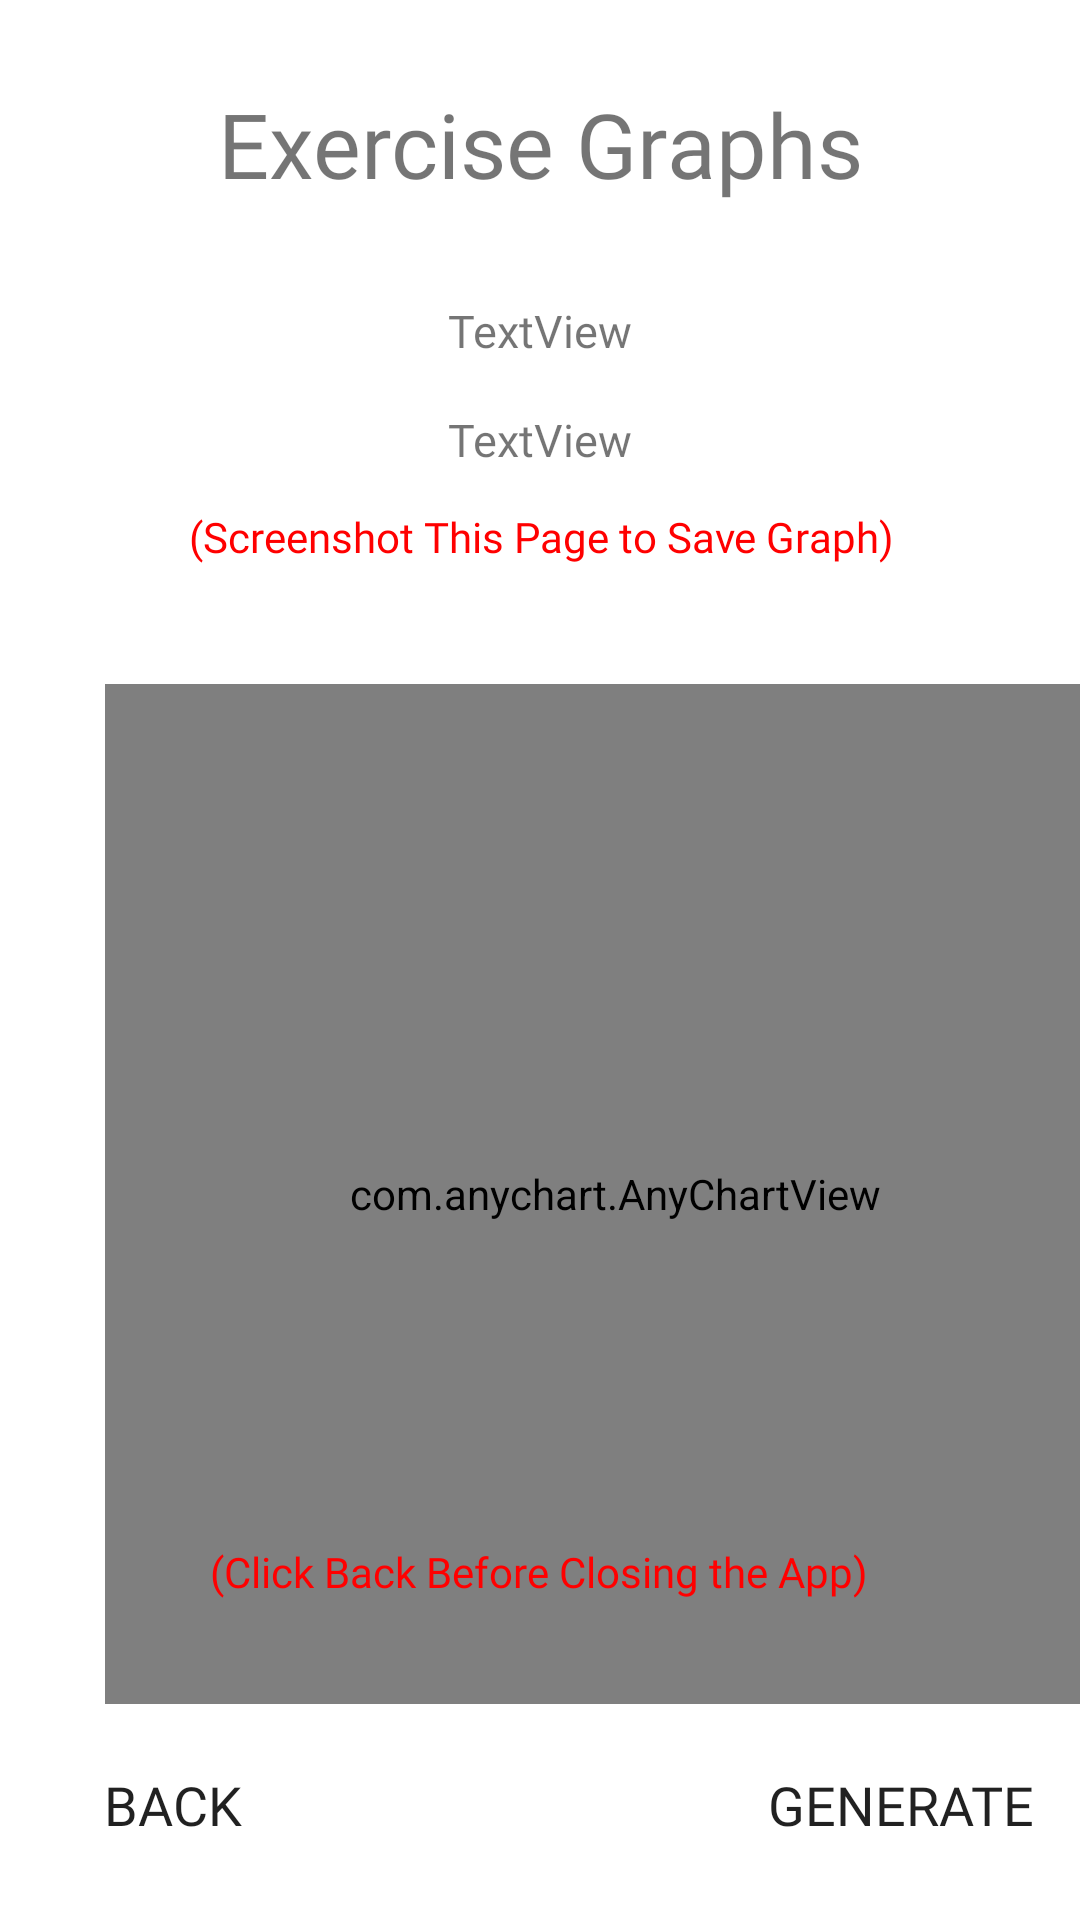

Android layout source for this screen:
<!-- AndroidManifest.xml: application theme Theme.DiabeticMealTracker -->
<!-- res/layout/activity_exercise_graph__page.xml -->
<?xml version="1.0" encoding="utf-8"?>
<ScrollView xmlns:android="http://schemas.android.com/apk/res/android"
    xmlns:app="http://schemas.android.com/apk/res-auto"
    xmlns:tools="http://schemas.android.com/tools"
    tools:context=".ExerciseGraph_Page"
    android:layout_width="match_parent"
    android:layout_height="match_parent"
    android:fillViewport="true">
<androidx.constraintlayout.widget.ConstraintLayout
    android:orientation="vertical"
    android:layout_width="match_parent"
    android:layout_height="match_parent">

    <Button
        android:id="@+id/button20"
        android:layout_width="wrap_content"
        android:layout_height="wrap_content"
        android:background="@drawable/my_button_design"
        android:fontFamily="@font/titillium_web_semibold"
        android:onClick="backExerciseGraphPage"
        android:text="Back"
        android:textSize="18dp"
        app:backgroundTint="@color/button_background"
        app:layout_constraintBottom_toBottomOf="parent"
        app:layout_constraintEnd_toEndOf="parent"
        app:layout_constraintHorizontal_bias="0.049"
        app:layout_constraintStart_toStartOf="parent"
        app:layout_constraintTop_toTopOf="parent"
        app:layout_constraintVertical_bias="0.976" />

    <TextView
        android:id="@+id/textView27"
        android:layout_width="wrap_content"
        android:layout_height="wrap_content"
        android:fontFamily="@font/merriweather_bold"
        android:text="Exercise Graphs"
        android:textSize="30dp"
        app:layout_constraintBottom_toBottomOf="parent"
        app:layout_constraintEnd_toEndOf="parent"
        app:layout_constraintStart_toStartOf="parent"
        app:layout_constraintTop_toTopOf="parent"
        app:layout_constraintVertical_bias="0.046" />

    <TextView
        android:id="@+id/activityTimeRange"
        android:layout_width="wrap_content"
        android:layout_height="wrap_content"
        android:layout_marginTop="32dp"
        android:fontFamily="@font/merriweather_bold"
        android:text="TextView"
        android:textSize="15dp"
        app:layout_constraintEnd_toEndOf="parent"
        app:layout_constraintStart_toStartOf="parent"
        app:layout_constraintTop_toBottomOf="@+id/textView27" />

    <TextView
        android:id="@+id/textView23"
        android:layout_width="wrap_content"
        android:layout_height="wrap_content"
        android:layout_marginStart="175dp"
        android:layout_marginEnd="178dp"
        android:fontFamily="@font/merriweather_bold"
        android:text="(Screenshot This Page to Save Graph)"
        android:textColor="#FF0000"
        app:layout_constraintBottom_toBottomOf="parent"
        app:layout_constraintEnd_toEndOf="parent"
        app:layout_constraintHorizontal_bias="0.492"
        app:layout_constraintStart_toStartOf="parent"
        app:layout_constraintTop_toBottomOf="@+id/exerciseAnalysis"
        app:layout_constraintVertical_bias="0.027" />

    <TextView
        android:id="@+id/exerciseAnalysis"
        android:layout_width="wrap_content"
        android:layout_height="wrap_content"
        android:layout_marginTop="16dp"
        android:fontFamily="@font/merriweather_bold"
        android:text="TextView"
        android:textSize="15dp"
        app:layout_constraintEnd_toEndOf="parent"
        app:layout_constraintStart_toStartOf="parent"
        app:layout_constraintTop_toBottomOf="@+id/activityTimeRange" />

    <com.anychart.AnyChartView
        android:id="@+id/caloriesPieChart"
        android:layout_width="340dp"
        android:layout_height="340dp"
        android:layout_marginStart="35dp"
        android:layout_marginTop="228dp"
        android:layout_marginEnd="36dp"
        app:layout_constraintEnd_toEndOf="parent"
        app:layout_constraintHorizontal_bias="0.0"
        app:layout_constraintStart_toStartOf="parent"
        app:layout_constraintTop_toTopOf="parent" />

    <Button
        android:id="@+id/button3"
        android:layout_width="wrap_content"
        android:layout_height="wrap_content"
        android:background="@drawable/my_button_design"
        android:onClick="switchGraph"
        android:text="Generate"
        android:textSize="18dp"
        android:fontFamily="@font/titillium_web_semibold"
        app:backgroundTint="@color/button_background"
        app:layout_constraintBottom_toBottomOf="parent"
        app:layout_constraintEnd_toEndOf="parent"
        app:layout_constraintHorizontal_bias="0.942"
        app:layout_constraintStart_toStartOf="parent"
        app:layout_constraintTop_toTopOf="parent"
        app:layout_constraintVertical_bias="0.976" />

    <TextView
        android:id="@+id/textView31"
        android:layout_width="wrap_content"
        android:layout_height="wrap_content"
        android:text="(Click Back Before Closing the App)"
        android:textColor="#FF0000"
        android:fontFamily="@font/merriweather_bold"
        app:layout_constraintBottom_toBottomOf="parent"
        app:layout_constraintEnd_toEndOf="parent"
        app:layout_constraintHorizontal_bias="0.498"
        app:layout_constraintStart_toStartOf="parent"
        app:layout_constraintTop_toTopOf="parent"
        app:layout_constraintVertical_bias="0.828" />

</androidx.constraintlayout.widget.ConstraintLayout>
</ScrollView>
<!-- resources referenced by this layout -->
<resources>
  <color name="button_background">#606060</color>
  <style name="Theme.DiabeticMealTracker" parent="Theme.MaterialComponents.DayNight.DarkActionBar">
          
          <item name="colorPrimary">@color/white</item>
          <item name="colorPrimaryVariant">@color/white</item>
          <item name="colorPrimaryDark">@color/white</item>
          <item name="colorOnPrimary">@color/white</item>
          
          <item name="colorSecondary">@color/black</item>
          <item name="colorSecondaryVariant">@color/black</item>
          <item name="colorOnSecondary">@color/black</item>
          
          <item name="android:statusBarColor" tools:targetApi="l">?attr/colorPrimaryVariant</item>
          
      </style>
  <color name="white">#FFFFFFFF</color>
  <color name="black">#FF000000</color>
</resources>
